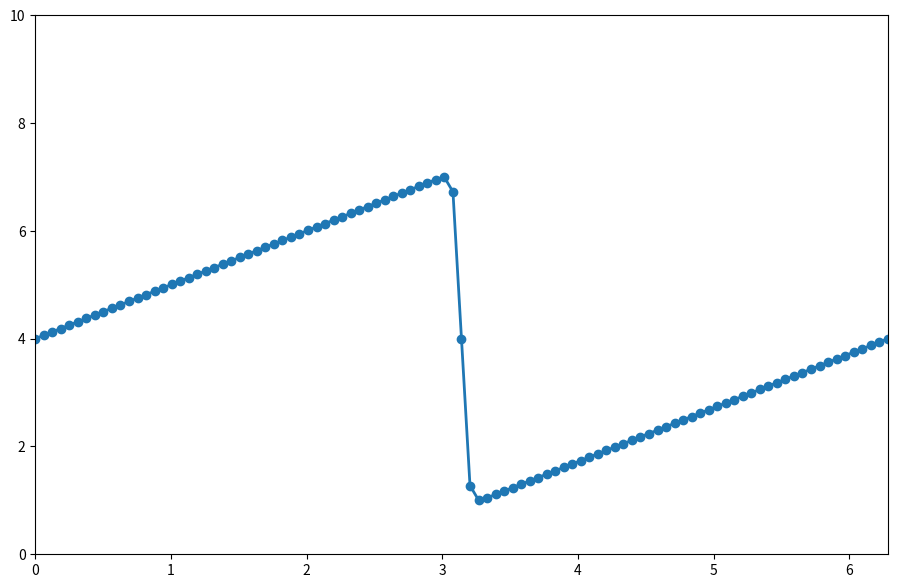
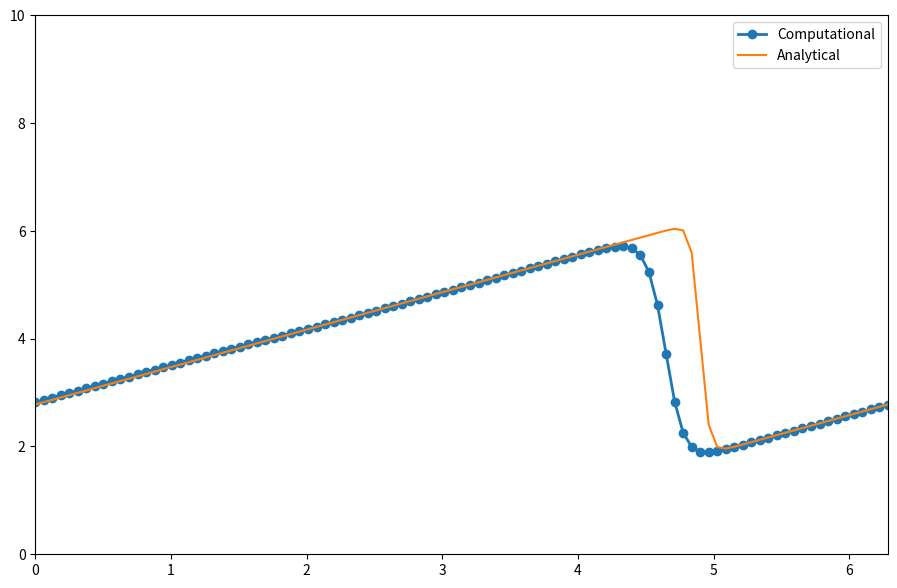

Generate these figures, in order, with matplotlib:
#! /usr/bin/env python3
#
#*****************************************************************************80
#
## STEP04 examines the 1-D Burgers equation.
#
#  Discussion:
#
#    You can read about the Burgers Equation on its Wikipedia page.
#
#    In 1D, the Burgers equation looks like this:
#
#      du/dt + u du/dx = nu * d2u/dx2  [The Burgers Equation]
#
#    As you can see, it is a combination of non-linear convection (the
#    u * du/dx term) and diffusion (the nu * d2u/dx2 term). 
#    It is surprising how much you can learn from this neat little equation,
#    which is a simplified relative of the Navier-Stokes equations we will
#    be considering later!
#
#    We can discretize the equation by using the methods we've already 
#    detailed in Steps 1 to 3. Using forward difference for time, backward
#    difference for space and our second-order method for the second 
#    derivatives yields:
#
#      u(i,n+1) - u(i,n)          u(i,n) - u(i-1,n)      u(i+1,n) - 2 u(i,n) + u(i-1,n)
#      ----------------- + u(i,n) ----------------- = nu ------------------------------
#              dt                        dx                           dx^2
#
#      [The discrete Burgers Equation]
#
#    As before, once we have an initial condition, the only unknown is u(i,n+1).
#
#    By rearranging the equation so that the unknown u(i,n+1) is alone on the
#    left hand side, we now have a formula that will allow us to step forward
#    in time as follows:
#
#      u(i,n+1) = u(i,n) - dt/dx * ( u(i,n) - u(i-1,n) 
#               + nu dt/dx^2 ( u(i+1,n) - 2 u(i,n) + u(i-1,n) )
#
#      [The discrete Burgers Equation rewritten for computation]
#
#    To examine some interesting properties of the Burgers equation, it is 
#    helpful to use different initial and boundary conditions than we've 
#    been using for previous steps.
#
#    First, we define the helper function phi(x,t) by:
#      phi(x,t) = exp ( - ( x - 4 t        )^2 / ( 4 * nu * ( t + 1 ) ) 
#               + exp ( - ( x - 4 t - 2 pi )^2 / ( 4 * nu * ( t + 1 ) )
#
#    Then our initial condition for this problem is going to be:
#      u0(x) = - 2 ( nu / phi(x,0) ) d phi/dx + 4
#
#    Our boundary conditions will be:
#      u(0,t) = u(2*pi,t)
#
#    This is called a periodic boundary condition.  Pay attention!  This will 
#    cause you a bit of headache if you don't work with it properly.
#
#    With these initial and boundary conditions, the Burgers equation has 
#    an exact solution, given by:
#
#      u(x,t) = - 2 ( nu / phi(x,t) ) d phi/dx + 4
#
#    The initial condition we're using can be a bit of a pain to evaluate by 
#    hand. The derivative d phi/dx isn't too terribly difficult, but it would 
#    be easy to drop a sign or forget a factor of x somewhere, so we're going 
#    to use SymPy to help us out.
#
#    SymPy is the symbolic math library for Python.  It has a lot of the same 
#    symbolic math functionality as Mathematica, with the added benefit that 
#    we can easily translate its results back into our Python calculations,
#    as though we had patiently computed the derivative and typed in the
#    formula ourselves.
#
#  Modified:
#
#    17 May 2016
#
#  Author:
#
#    Lorena Barba
#
import numpy
import matplotlib
#
#  We aren't issuing commands interactively.  So we want the graphics to
#  go to a png file, not to the screen.  To do this, we have to request
#  the noninteractive graphics backend called 'Agg'.
#
matplotlib.use ( 'Agg' )
import matplotlib.pyplot as plt
import platform
import sympy
from sympy import init_printing

init_printing ( use_latex = True )

print ( '' )
print ( 'STEP04:' )
print ( '  Python version: %s' % ( platform.python_version ( ) ) )
print ( '  The 1D Burgers equation.' )
#
#  Start by setting up symbolic variables for the three variables in our 
#  initial condition.
#
x, nu, t = sympy.symbols('x nu t')
#
#  Type out the full equation for phi.
#
phi = sympy.exp ( - ( x - 4 * t                ) ** 2 / ( 4 * nu * ( t + 1 ) ) ) \
    + sympy.exp ( - ( x - 4 * t - 2 * numpy.pi ) ** 2 / ( 4 * nu * ( t + 1 ) ) )
#
#  Ask SymPy to repeat what we just said, but pretty.
#
phi
#
#  Now we can ask SymPy to evaluate our partial derivative d phi/dx:
#
phiprime = phi.diff ( x )
#
#  And we can ask SymPy to print the formula.
#
phiprime
#
#  To see the unrendered (ugly) version, just use the Python print command.
#
print ( phiprime )
#
#  Now that we have the Pythonic version of our derivative phiprime, we can 
#  write out the full initial condition and then translate it into a 
#  usable Python expression. 
#
u = -2*nu*(phiprime/phi)+4
print ( u )
# 
#  To convert the symbolic expression into Python code, we import lambdify.
#
from sympy.utilities.lambdify import lambdify
#
#  To lambdify the expression, we tell lambdify 
#  * the name of the Python function to create;
#  * the variables which are input to the function;
#  * the SymPy formula which the function is to evaluate.
#
ufunc = lambdify ( ( t, x, nu ), u )
#
#  ufunc is now a Python function.  We can evaluate it by passing
#  in values of t, x, and nu, as in this example:
#
print ( ufunc ( 1.0, 4.0, 3.0 ) )
#
#  Now we can finish setting up the problem. 
#
#  Define some problem variables
#
nx = 101
nt = 100
dx = 2.0 * numpy.pi / ( nx - 1 )
nu = 0.07
dt = dx * nu
#
#  Define our nx equally spaced nodes over [0,2 pi]:
#
x = numpy.linspace ( 0.0, 2.0 * numpy.pi, nx )
#
#  We define out initial condition using our lambdify-ed function ufunc.
#
t = 0.0
u = numpy.asarray ( [ ufunc ( t, xi, nu ) for xi in x ] )
#
#  Let's see what the result is:
#
u
#
#  Plot the initial condition.
#
plt.figure ( figsize = ( 11, 7 ), dpi = 100 )
plt.plot ( x, u, marker = 'o', lw = 2 )
plt.xlim ( [ 0, 2*numpy.pi ] )
plt.ylim ( [ 0, 10 ] );
#
#  Save a copy of the plot in a file.
#
plt.savefig ( 'step04_initial' )
print ( '  Saved initial solution in file "step04_final.png".' )
#
#  This is definitely not the step function we've been dealing with until now. 
#  We call it a "saw-tooth function". 
#  Let's proceed forward and see what happens.
#
#  Periodic Boundary Conditions
#
#  One of the big differences between Step 4 and the previous lessons is the 
#  use of periodic boundary conditions. 
#
#  If you experiment with Steps 1 and 2 and make the simulation run longer,
#  by increasing nt, you will notice that the wave will keep moving to the 
#  right until it no longer even shows up in the plot.
#
#  But with periodic boundary conditions, if a wave travels to the right-hand 
#  side of the frame, then it will reappear on the left hand side of the
#  frame, as though the region wraps around.
#
#  Recall the discretization that we worked out earlier:
#
#    u(i,n+1) = u(i,n) - dt/dx * ( u(i,n) - u(i-1,n) 
#             + nu dt/dx^2 ( u(i+1,n) - 2 u(i,n) + u(i-1,n) )
#
#  What should u(i+1,n) mean when i is already at the end of the frame?
#  Think about this for a minute before proceeding.
#
for n in range ( nt ):
  un = u.copy ( )

  u[0] = un[0] - un[0] * dt/dx * ( un[0] - un[nx-1] ) \
    + nu * dt / dx ** 2 * ( un[1] - 2 * un[0] + un[nx-1] )

  for i in range ( 1, nx - 1 ):
    u[i] = un[i] - un[i] * dt / dx * ( un[i] - un[i-1] ) \
      + nu * dt / dx ** 2 * ( un[i+1] - 2 * un[i] + un[i-1] )

  u[nx-1] = un[nx-1] - un[nx-1] * dt / dx * ( un[nx-1] - un[nx-2] ) \
    + nu * dt / dx ** 2 * ( un[0] - 2 * un[nx-1] + un[nx-2] )
#
#  Evaluate the exact solution at time nt * dt, at each node.
#
u_analytical = numpy.asarray ( [ ufunc ( nt * dt, xi, nu ) for xi in x ] )
#
#  Plot exact and computed solutions together for comparison.
#
plt.figure ( figsize = ( 11, 7 ), dpi = 100 )
plt.plot ( x, u, marker = 'o', lw = 2, label = 'Computational' )
plt.plot ( x, u_analytical, label = 'Analytical' )
plt.xlim ( [ 0.0, 2 * numpy.pi ] )
plt.ylim ( [ 0, 10 ] )
plt.legend ( );
#
#  Save a copy of the plot.
#
plt.savefig ( 'step04_final' )
print ( '  Saved final solution in file "step04_final.png".' )
#
#  What next?
#
#  The subsequent steps, from 5 to 12, will be in two dimensions. 
#
#  We will find that it is easy to extend the 1D finite-difference formulas 
#  to partial derivatives in 2D or 3D. 
#  Just apply the definition - a partial derivative with respect to x is 
#  the variation in the x direction while keeping y constant.
#
#  Before moving on to Step 5, make sure you have completed your own code 
#  for steps 1 through 4 and you have experimented with the parameters 
#  and thought about what is happening. 
#
#  Also, we recommend that you take a slight break to learn about 
#  array operations with NumPy, because arrays will become more prominent
#  as we move to the 2D problems.
#
#  Terminate.
#
print ( '' )
print ( 'STEP04:' )
print ( '  Normal end of execution.' )
